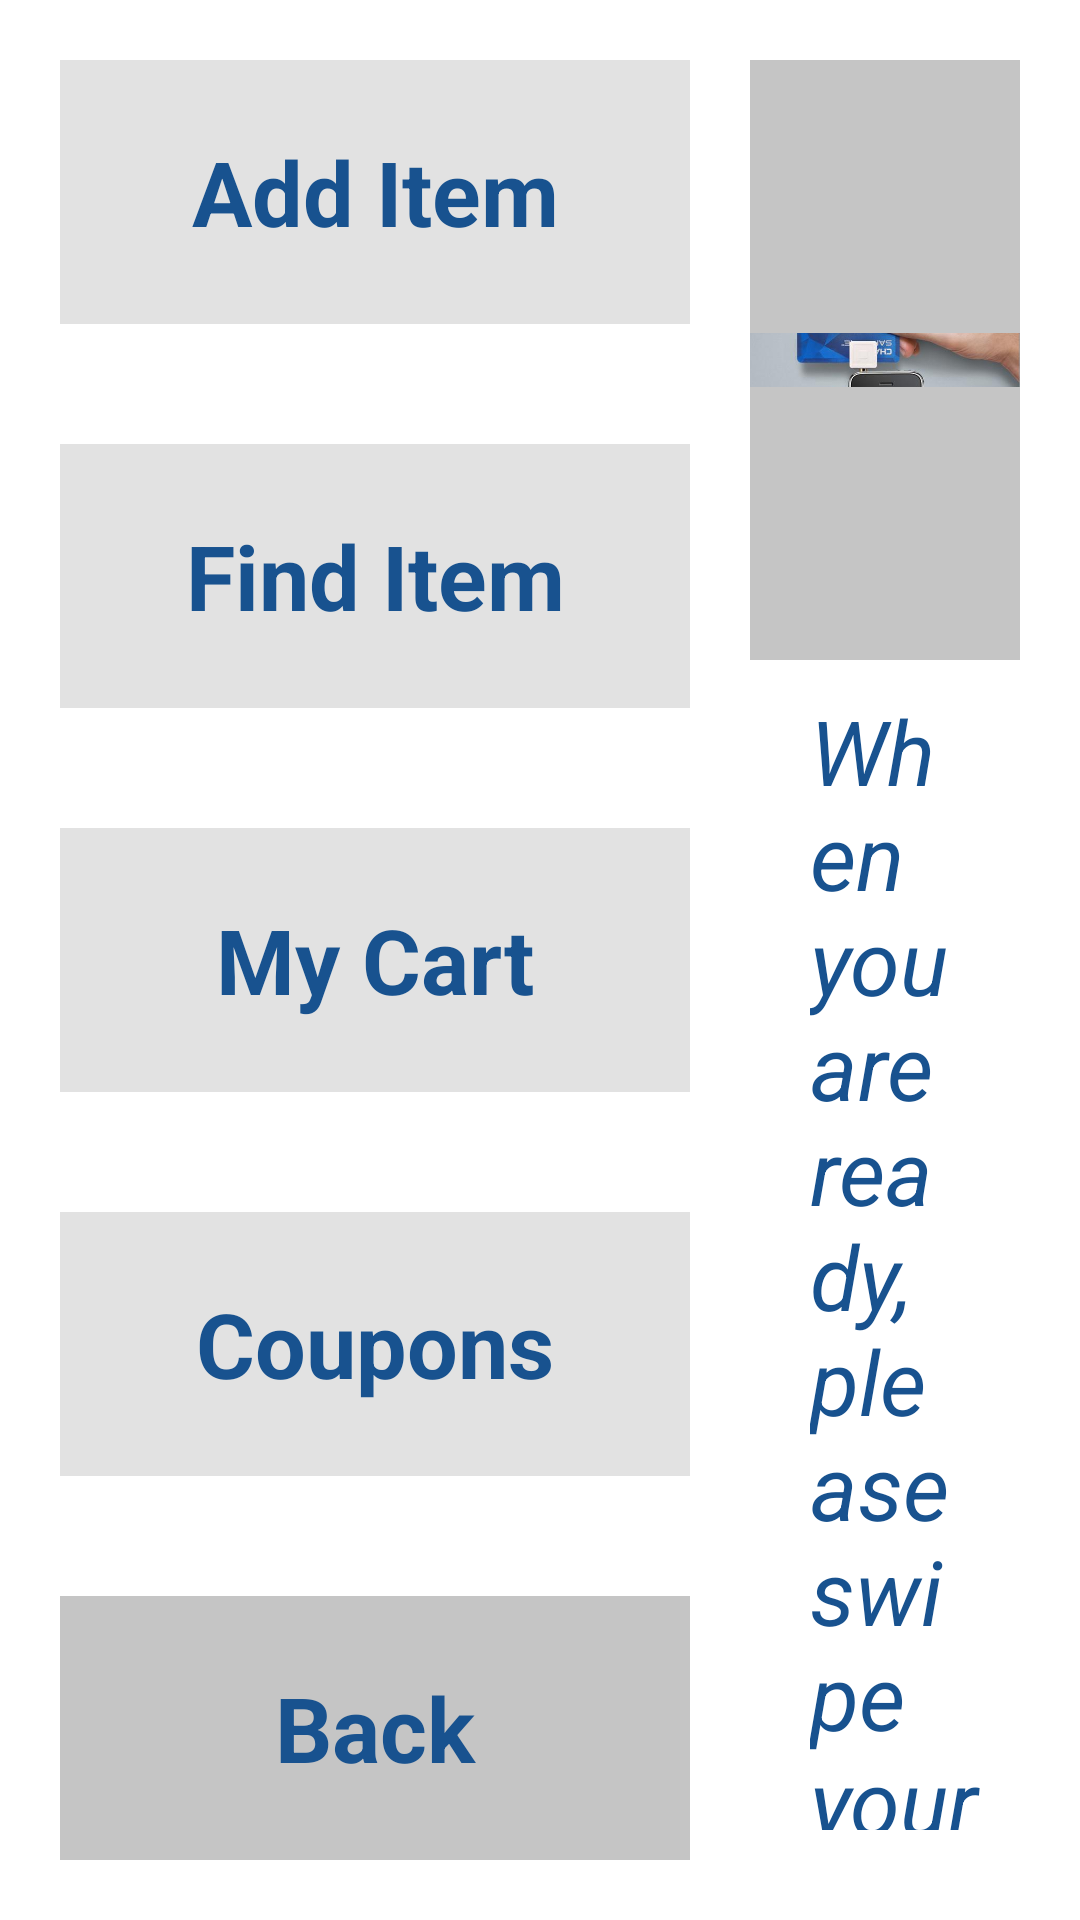

Here is an Android app screen rendered from its layout file. Give the layout XML and the strings, colors and styles it references.
<!-- AndroidManifest.xml: application theme AppTheme -->
<!-- res/layout/activity_checkout.xml -->
<?xml version="1.0" encoding="utf-8"?>
<LinearLayout xmlns:android="http://schemas.android.com/apk/res/android"
    android:layout_width="match_parent"
    android:layout_height="match_parent"
    android:orientation="horizontal" 
    android:baselineAligned="false"
    android:background="@drawable/background_main">
    
    <LinearLayout
            android:layout_width="250dp"
            android:layout_height="match_parent"
			android:orientation="vertical" 
			>

            <Button
                android:id="@+id/button1"
                android:layout_width="fill_parent"
                android:layout_height="0dp"
                android:layout_weight="1"
            	android:text="@string/add_item_button" 
            	android:textSize="30sp"
            	android:textStyle="bold"
            	android:layout_marginLeft="20dip"	
		        android:layout_marginRight="20dip"
            	android:layout_marginTop="20dip"	
		        android:layout_marginBottom="20dip"
            	android:background="@drawable/button_grey_light"
            	android:textColor="@drawable/button_text_color"
            	android:enabled="false"
            	/>

            <Button
                android:id="@+id/button2"
                android:layout_width="fill_parent"
                android:layout_height="0dp"
                android:layout_weight="1"
            	android:text="@string/find_item_button" 
            	android:layout_marginLeft="20dip"	
		        android:layout_marginRight="20dip"
            	android:layout_marginTop="20dip"	
		        android:layout_marginBottom="20dip"
            	android:background="@drawable/button_grey_light"
            	android:textColor="@drawable/button_text_color"
            	android:enabled="false"
            	android:textStyle="bold"
            	android:textSize="30sp"/>

            <Button
                android:id="@+id/button3"
                android:layout_width="fill_parent"
                android:layout_height="0dp"
                android:layout_weight="1"
            	android:text="@string/my_cart_button" 
            	android:layout_marginLeft="20dip"	
		        android:layout_marginRight="20dip"
            	android:layout_marginTop="20dip"	
		        android:layout_marginBottom="20dip"
            	android:background="@drawable/button_grey_light"
            	android:textColor="@drawable/button_text_color"
            	android:enabled="false"
            	android:textStyle="bold"
            	android:textSize="30sp"/>

            <Button
                android:id="@+id/button4"
                android:layout_width="fill_parent"
                android:layout_height="0dp"
                android:layout_weight="1"
            	android:text="@string/coupon_button" 
            	android:layout_marginLeft="20dip"	
		        android:layout_marginRight="20dip"
            	android:layout_marginTop="20dip"	
		        android:layout_marginBottom="20dip"
            	android:background="@drawable/button_grey_light"
            	android:textColor="@drawable/button_text_color"
            	android:enabled="false"
            	android:textStyle="bold"
            	android:textSize="30sp"/>
            
            <Button
                android:id="@+id/checkoutBackButton"
                android:layout_width="fill_parent"
                android:layout_height="0dp"
                android:layout_weight="1"
            	android:text="@string/checkout_back_button" 
            	android:layout_marginLeft="20dip"	
		        android:layout_marginRight="20dip"
            	android:layout_marginTop="20dip"	
		        android:layout_marginBottom="20dip"
            	android:background="@drawable/button_grey"
            	android:textColor="@drawable/button_text_color"
            	android:textStyle="bold"
            	android:textSize="30sp"/>
            
        </LinearLayout>
        
    <LinearLayout
        android:layout_width="0dp"
        android:layout_height="match_parent"
        android:layout_weight="2"
        android:orientation="vertical" 
        android:layout_marginLeft="0dip"
        android:layout_marginRight="20dip"
        android:layout_marginBottom="20dip"
        android:layout_marginTop="20dip"
        android:id="@+id/checkoutVerticalLayout">
            
        
        <LinearLayout
	            android:layout_width="fill_parent"
	            android:layout_height="200dip"
	            android:orientation="vertical"
	            android:background="@drawable/title_banner_color"
	            android:id="@+id/swipe_n_sign">
	        
	        <ImageView 
	            android:src="@drawable/swipe_up"
	            android:layout_width="fill_parent"
	            android:layout_height="wrap_content"
	            android:layout_weight="1"
	            android:layout_gravity="center_vertical"
	            android:contentDescription="@string/swipe_instruction"
	            />
        
        </LinearLayout>
        
        
        <LinearLayout 
            android:layout_width="fill_parent"
            android:layout_height="wrap_content"
            android:orientation="horizontal"
            android:id="@+id/instruction_line"
            >
            
	        <TextView
	            android:id="@+id/checkoutInstruction"
	            android:layout_width="wrap_content"
	            android:layout_height="wrap_content"
	            android:layout_weight="1"
	            android:text="@string/checkout_instruction"
	           	android:layout_marginLeft="20dip" 
	        	android:layout_marginRight="10dip"
	        	android:layout_marginBottom="10dip"
	        	android:layout_marginTop="10dip"
	            android:textSize="30sp" 
	            android:textStyle="italic"
	            android:textColor="@drawable/button_text_color"
	            />
        
        </LinearLayout>
        <LinearLayout
	            android:layout_width="fill_parent"
	            android:layout_height="wrap_content"
	            android:orientation="vertical"
	            android:background="@drawable/title_banner_color"
	            android:layout_marginTop="20dip"
	            >
        
		        <TextView
		            android:id="@+id/totalTextView"
		            android:layout_width="match_parent"
		            android:layout_height="wrap_content"
		            android:text="@string/main_panel"
		           	android:layout_marginLeft="20dip" 
		        	android:layout_marginRight="10dip"
		        	android:layout_marginBottom="15dip"
		        	android:layout_marginTop="20dip"
		            android:textSize="40sp" 
		            android:textStyle="bold"
		            android:textColor="@drawable/button_text_color"
		            />

        </LinearLayout>
        
        
    </LinearLayout>

</LinearLayout>
<!-- resources referenced by this layout -->
<resources>
  <!-- drawable background_main (drawable) -->
  <?xml version="1.0" encoding="utf-8"?>
  <bitmap xmlns:android="http://schemas.android.com/apk/res/android" 
          android:src="@drawable/strange_bullseyes_2x"
          android:tileMode="repeat"
      />
  <!-- drawable swipe_up: png bitmap (drawable-hdpi, 63416 bytes) -->
  <string name="add_item_button">Add Item</string>
  <string name="checkout_back_button">Back</string>
  <string name="checkout_instruction">When you are ready, please swipe your card above.</string>
  <string name="coupon_button">Coupons</string>
  <string name="find_item_button">Find Item</string>
  <string name="main_panel">This is the Middle/Main Panel</string>
  <string name="my_cart_button">My Cart</string>
  <string name="swipe_instruction">Swipe your card.</string>
  <style name="AppTheme" parent="AppBaseTheme">
          
      </style>
  <style name="AppBaseTheme" parent="android:Theme.Light">
          
      </style>
</resources>
